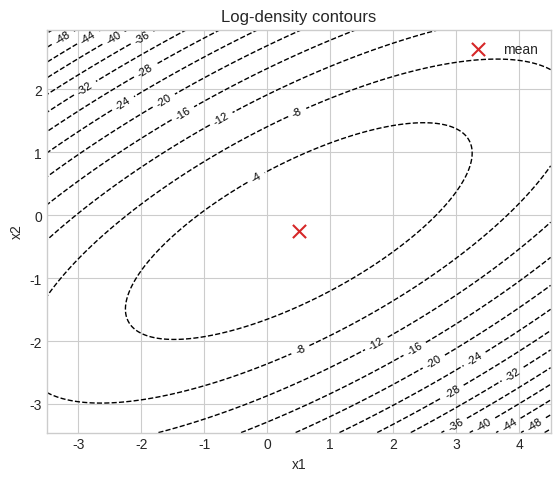
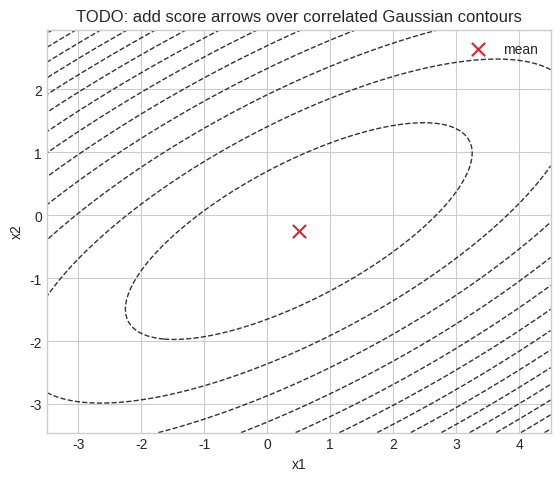

The matplotlib source for these figures, in order:
import numpy as np
import matplotlib.pyplot as plt

rng = np.random.default_rng(5)
plt.style.use("seaborn-v0_8-whitegrid")
np.set_printoptions(precision=3, suppress=True)

mu = np.array([0.5, -0.25])
sigma_x = 1.2
sigma_y = 0.75
rho = 0.72

Sigma = np.array(
    [
        [sigma_x**2, rho * sigma_x * sigma_y],
        [rho * sigma_x * sigma_y, sigma_y**2],
    ]
)

assert Sigma.shape == (2, 2)
assert np.allclose(Sigma, Sigma.T)
assert np.all(np.linalg.eigvalsh(Sigma) > 0)

print("mean:", mu)
print("covariance:\n", Sigma)
print("precision:\n", np.linalg.inv(Sigma))

def gaussian_logpdf_2d(points, mean, cov):
    """Evaluate log N(points; mean, cov) for points with final dimension 2."""
    points = np.asarray(points)
    diff = points - mean
    inv_cov = np.linalg.inv(cov)
    quad = np.einsum("...i,ij,...j->...", diff, inv_cov, diff)
    log_norm = np.log(2 * np.pi) + 0.5 * np.log(np.linalg.det(cov))
    return -log_norm - 0.5 * quad

# Smoke test: the mean should have higher log-density than a distant point.
logp_mean = gaussian_logpdf_2d(mu, mu, Sigma)
logp_far = gaussian_logpdf_2d(mu + np.array([4.0, 4.0]), mu, Sigma)
assert logp_mean > logp_far

x_grid = np.linspace(mu[0] - 4.0, mu[0] + 4.0, 160)
y_grid = np.linspace(mu[1] - 3.2, mu[1] + 3.2, 160)
xx, yy = np.meshgrid(x_grid, y_grid)
grid = np.stack([xx, yy], axis=-1)
logp = gaussian_logpdf_2d(grid, mu, Sigma)

fig, ax = plt.subplots(figsize=(6.5, 5.5))
contours = ax.contour(xx, yy, logp, levels=12, colors="black", linewidths=1.0)
ax.clabel(contours, inline=True, fontsize=8)
ax.scatter(mu[0], mu[1], color="tab:red", marker="x", s=90, label="mean")
ax.set(title="Log-density contours", xlabel="x1", ylabel="x2")
ax.set_aspect("equal", adjustable="box")
ax.legend()
plt.show()

def score_2d(points, mean, cov):
    """Return the analytic score grad_x log N(points; mean, cov)."""
    points = np.asarray(points)

    # TODO: compute the precision matrix Sigma^{-1}.
    precision = None

    # TODO: compute points - mean.
    diff = None

    # TODO: return the score with the same leading shape as points.
    # Hint: np.einsum can apply a matrix to many points at once.
    return np.full_like(points, np.nan, dtype=float)

# Optional self-check after completing the TODO:
# assert np.allclose(score_2d(mu, mu, Sigma), np.zeros(2))
# assert score_2d(grid, mu, Sigma).shape == grid.shape

def finite_difference_score(point, mean, cov, h=1e-5):
    """Numerically approximate grad_x log N(x; mean, cov) at one 2D point."""
    point = np.asarray(point, dtype=float)
    grad = np.zeros_like(point)
    for idx in range(point.size):
        step = np.zeros_like(point)
        step[idx] = h
        plus = gaussian_logpdf_2d(point + step, mean, cov)
        minus = gaussian_logpdf_2d(point - step, mean, cov)
        grad[idx] = (plus - minus) / (2 * h)
    return grad

test_points = np.array(
    [
        mu,
        mu + np.array([1.0, 0.0]),
        mu + np.array([0.0, 1.0]),
        mu + np.array([1.2, -0.8]),
    ]
)

finite_scores = np.array([finite_difference_score(point, mu, Sigma) for point in test_points])
print("Finite-difference scores:\n", finite_scores)

# TODO: once score_2d is implemented, compare analytic_scores to finite_scores.
# analytic_scores = score_2d(test_points, mu, Sigma)
# max_error = np.max(np.abs(analytic_scores - finite_scores))
# print("Analytic scores:\n", analytic_scores)
# print("Max absolute error:", max_error)
# assert max_error < 1e-6

def plot_score_field(mean, cov, title, stride=12, arrow_scale=24):
    """Plot log-density contours and score arrows for a 2D Gaussian."""
    local_logp = gaussian_logpdf_2d(grid, mean, cov)

    fig, ax = plt.subplots(figsize=(6.5, 5.5))
    ax.contour(xx, yy, local_logp, levels=12, colors="black", linewidths=1.0, alpha=0.8)
    ax.scatter(mean[0], mean[1], color="tab:red", marker="x", s=90, label="mean")

    # TODO: compute scores on the grid and draw them with ax.quiver.
    # Hint: use grid[::stride, ::stride] for a readable arrow grid.
    # local_points = grid[::stride, ::stride]
    # local_scores = score_2d(local_points, mean, cov)
    # ax.quiver(
    #     local_points[..., 0],
    #     local_points[..., 1],
    #     local_scores[..., 0],
    #     local_scores[..., 1],
    #     color="tab:blue",
    #     angles="xy",
    #     scale_units="xy",
    #     scale=arrow_scale,
    #     width=0.003,
    # )

    ax.set(title=title, xlabel="x1", ylabel="x2")
    ax.set_aspect("equal", adjustable="box")
    ax.legend()
    plt.show()

plot_score_field(mu, Sigma, "TODO: add score arrows over correlated Gaussian contours")

Sigma_isotropic = np.array([[1.0, 0.0], [0.0, 1.0]])
Sigma_diagonal = np.array([[1.8, 0.0], [0.0, 0.35]])

assert np.all(np.linalg.eigvalsh(Sigma_isotropic) > 0)
assert np.all(np.linalg.eigvalsh(Sigma_diagonal) > 0)

# TODO: after score_2d and plot_score_field work, compare these three fields.
# plot_score_field(mu, Sigma_isotropic, "Isotropic covariance")
# plot_score_field(mu, Sigma_diagonal, "Diagonal covariance")
# plot_score_field(mu, Sigma, "Correlated covariance")
